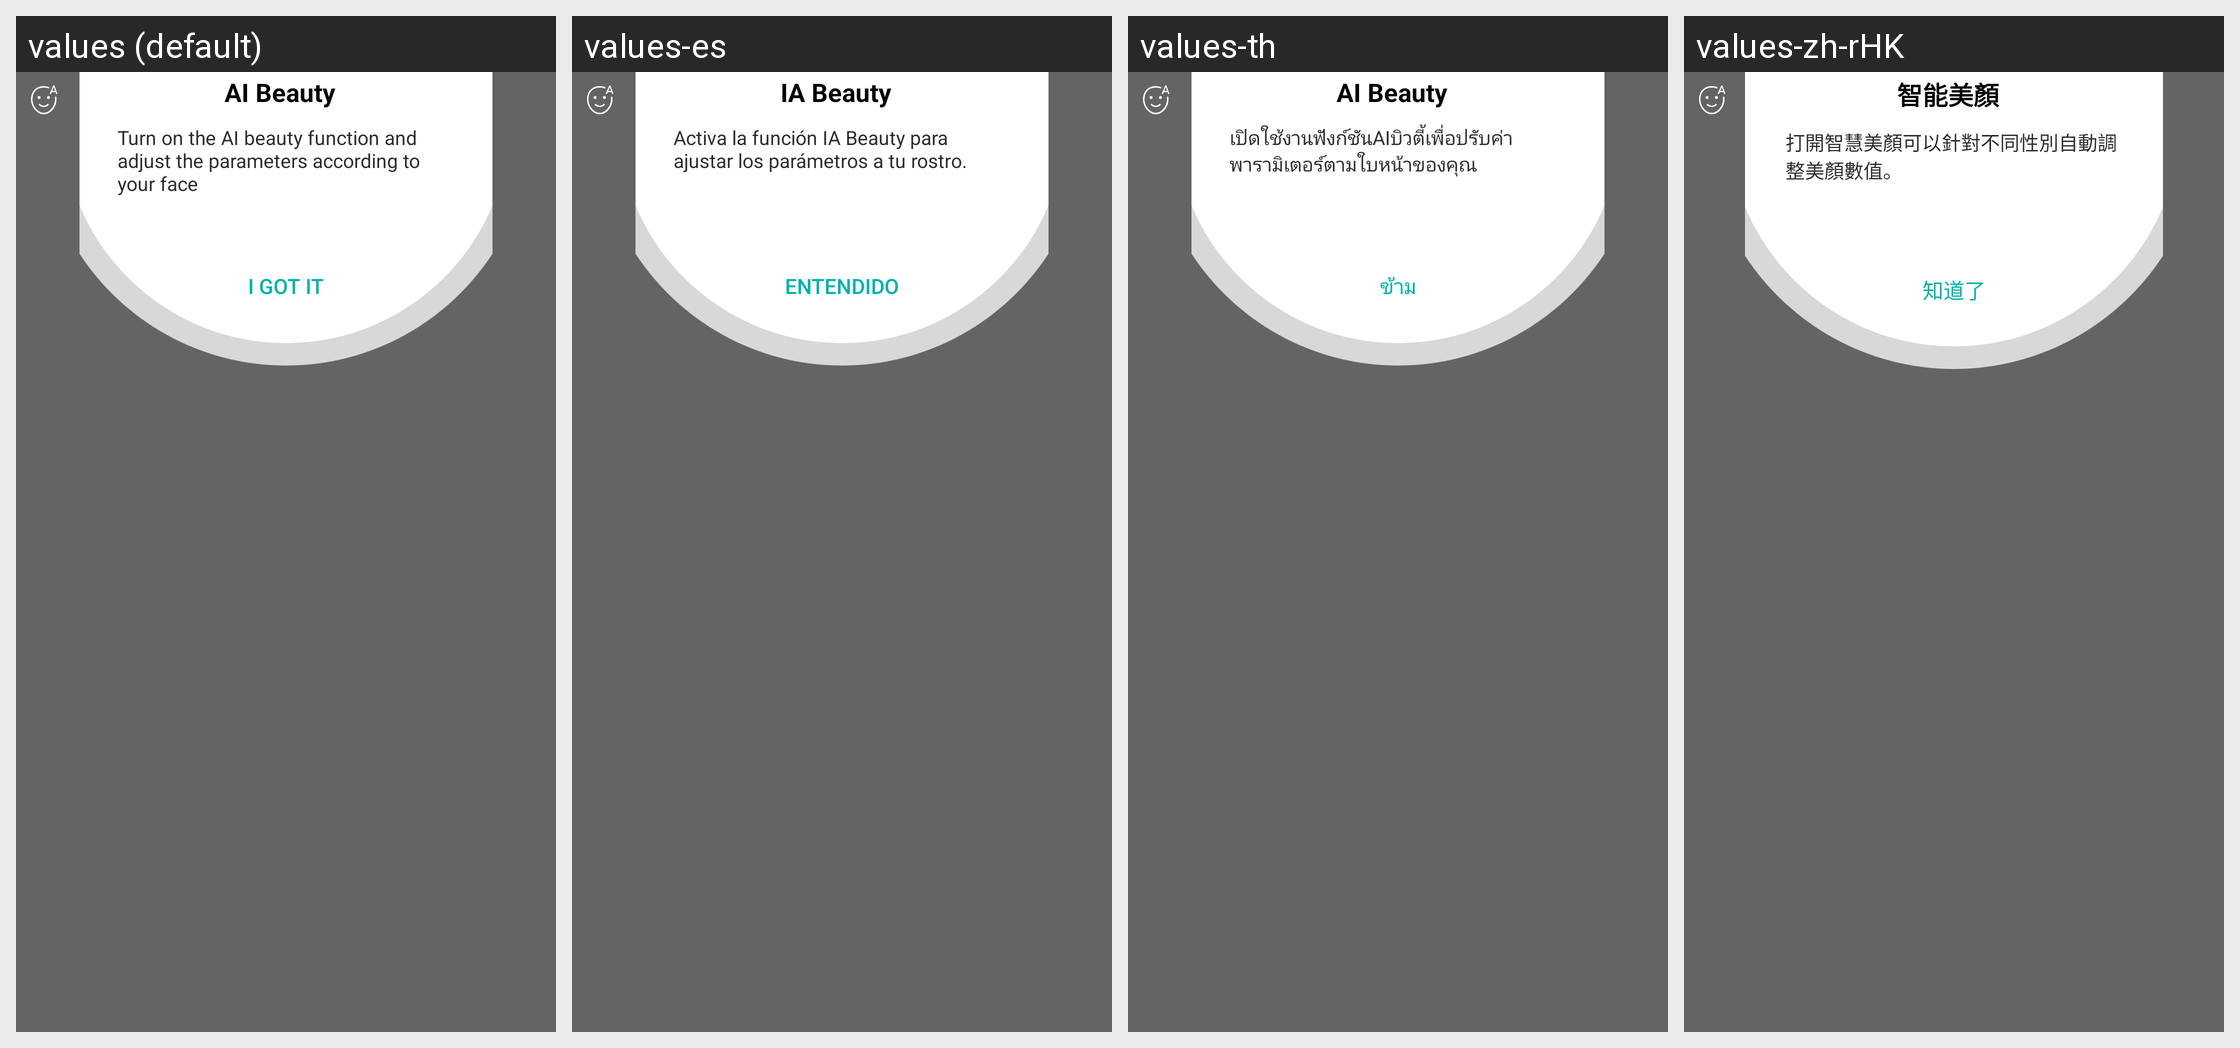

Here is an Android app screen in its default locale and in the app's own translations. Write out the translated-string differences for the strings that appear on this screen.
Android screen res/layout/ai_beauty_guide.xml rendered under 4 locales, left to right: values (default), values-es, values-th, values-zh-rHK. Device: Nexus 5 (rendered at 1080×1920; each locale shown at half size, 540×960, under a caption strip naming it); theme Theme.MaterialComponents.DayNight.NoActionBar.
Other locales in the repository, not shown: values-af, values-am, values-ar, values-be, values-bg, values-bn, values-ca, values-cs, values-da, values-de, values-de-rAT, values-de-rCH, values-el, values-en-rGB, values-en-rIN, values-en-rUS, values-es-rUS, values-et, values-eu, values-fa, values-fi, values-fr, values-gl, values-gu, values-hi, values-hr, values-hu, values-in, values-it, values-iw, values-ja, values-km, values-km-rKH, values-kn, values-ko, values-lo, values-lo-rLA, values-lt, values-lv, values-mk, values-ml, values-ml-rIN, values-mr, values-ms, values-my, values-my-rMM, values-my-rZG, values-nb, values-ne, values-nl, values-or, values-pa, values-pl, values-pt, values-pt-rBR, values-pt-rPT, values-rm, values-ro, values-ru, values-sk, values-sl, values-sr, values-sv, values-sw, values-ta, values-te, values-tl, values-tr, values-uk, values-ur, values-vi, values-zh-rCN, values-zh-rTW, values-zu.
Strings drawn on this screen, with the default value and each locale's value (text and hints the layout hard-codes, and strings that could not be matched under every locale, appear in the picture but are not listed):

beauty_guide_top_text
  values: AI Beauty
  values-es: IA Beauty
  values-th: AI Beauty  [not translated; the default value is used]
  values-zh-rHK: 智能美顏

beauty_guide_top_text_description
  values: Turn on the AI beauty function and adjust the parameters according to your face
  values-es: Activa la función IA Beauty para ajustar los parámetros a tu rostro.
  values-th: เปิดใช้งานฟังก์ชันAIบิวตี้เพื่อปรับค่าพารามิเตอร์ตามใบหน้าของคุณ
  values-zh-rHK: 打開智慧美顏可以針對不同性別自動調整美顏數值。

skip_setting_guide
  values: I GOT IT
  values-es: ENTENDIDO
  values-th: ข้าม
  values-zh-rHK: 知道了
